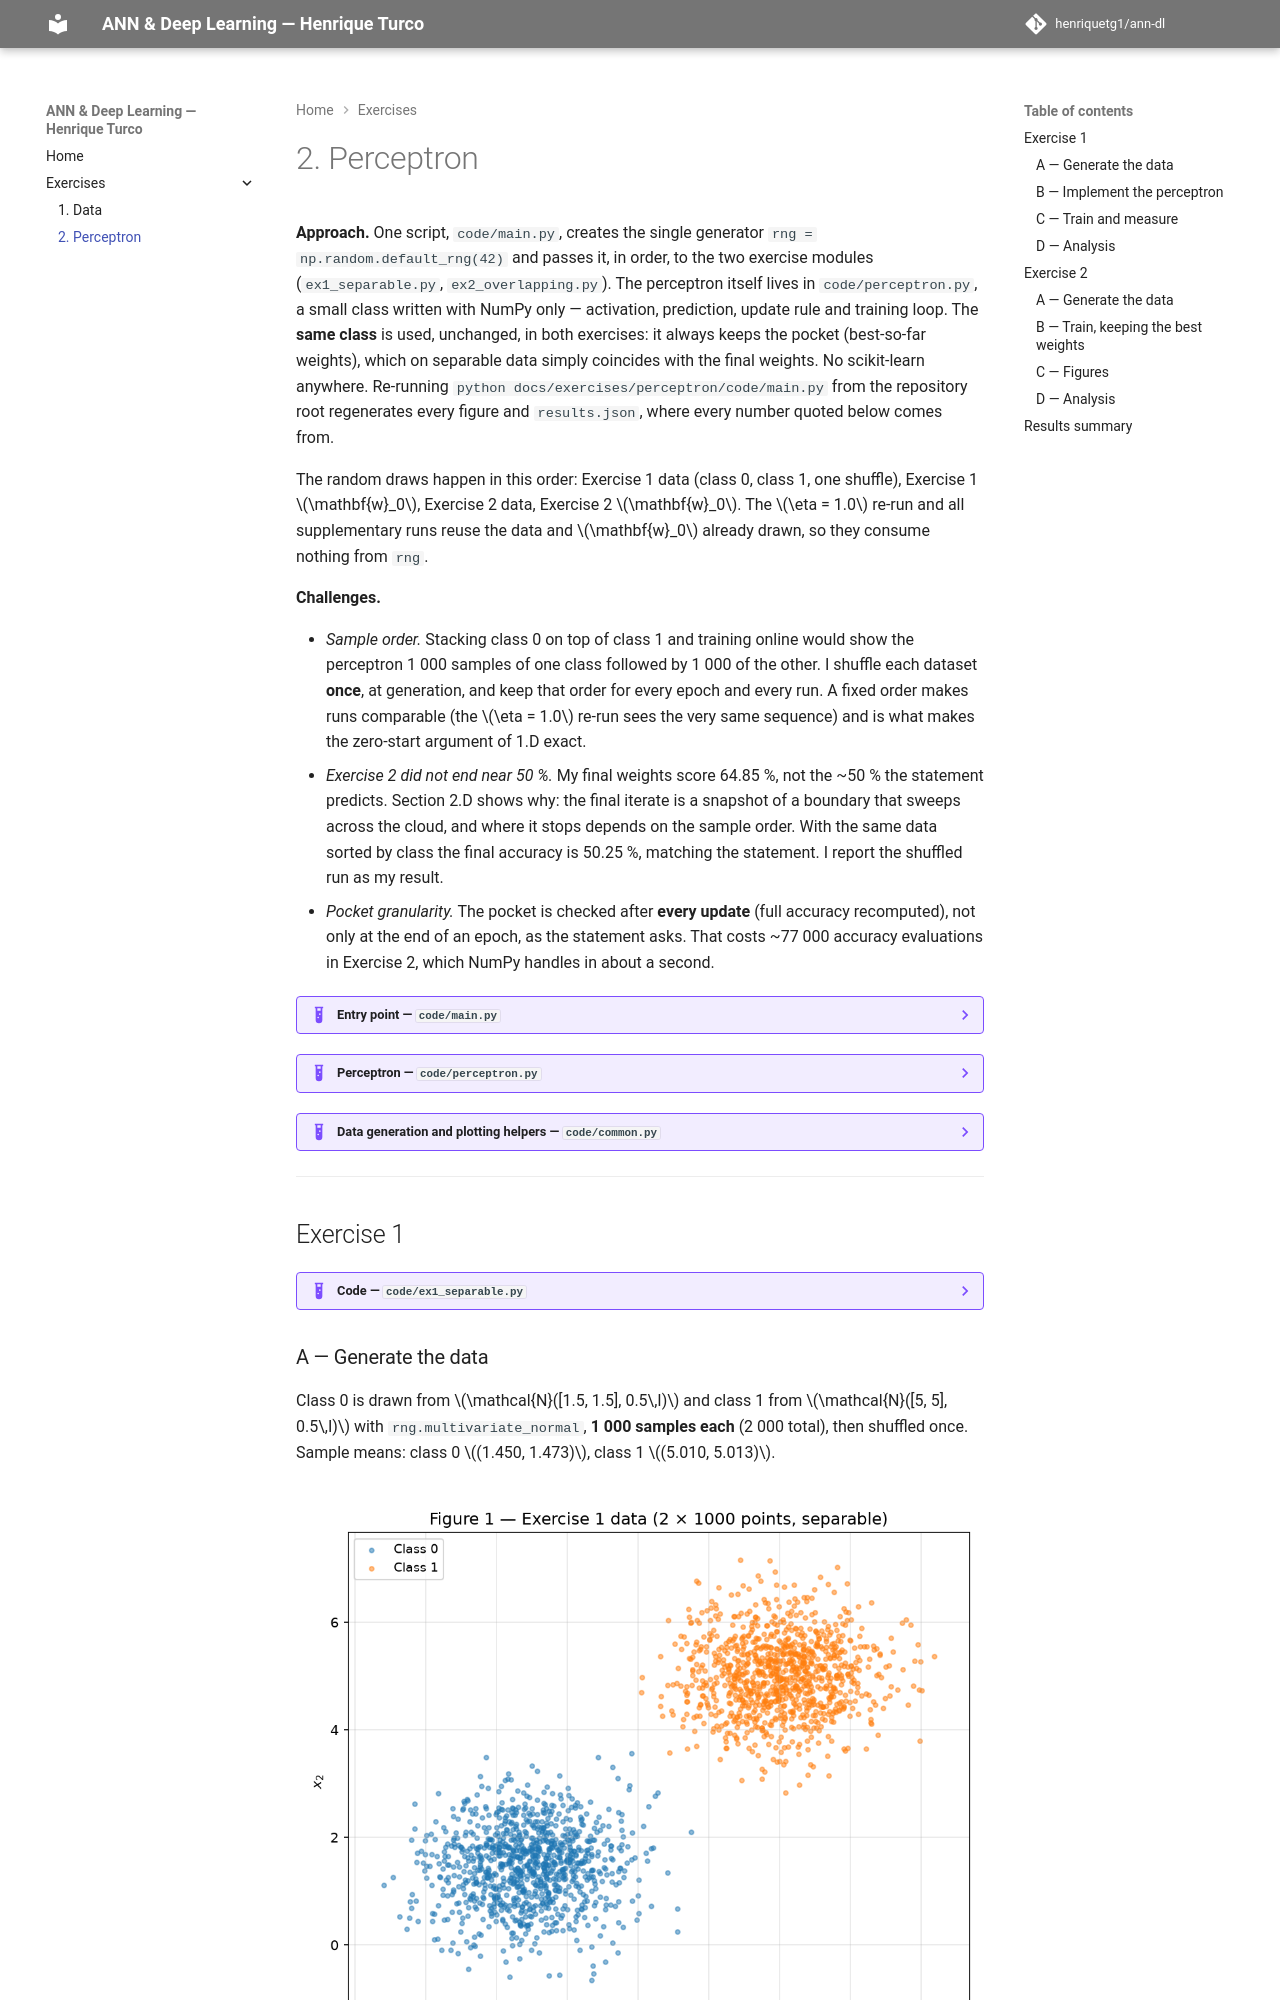

repository: henriquetg1/ann-dl · page: exercises/perceptron/index.html · generator: mkdocs

---
exercise: perceptron
ai_use: "Claude Code (Anthropic) was used to write the code and draft the report text from the statement; I reviewed, re-ran and checked every number and figure."
---

# 2. Perceptron

**Approach.** One script, `code/main.py`, creates the single generator
`rng = np.random.default_rng(42)` and passes it, in order, to the two exercise
modules (`ex1_separable.py`, `ex2_overlapping.py`). The perceptron itself lives
in `code/perceptron.py`, a small class written with NumPy only — activation,
prediction, update rule and training loop. The **same class** is used,
unchanged, in both exercises: it always keeps the pocket (best-so-far weights),
which on separable data simply coincides with the final weights. No
scikit-learn anywhere. Re-running `python docs/exercises/perceptron/code/main.py`
from the repository root regenerates every figure and `results.json`, where
every number quoted below comes from.

The random draws happen in this order: Exercise 1 data (class 0, class 1, one
shuffle), Exercise 1 \(\mathbf{w}_0\), Exercise 2 data, Exercise 2
\(\mathbf{w}_0\). The \(\eta = 1.0\) re-run and all supplementary runs reuse the
data and \(\mathbf{w}_0\) already drawn, so they consume nothing from `rng`.

**Challenges.**

- *Sample order.* Stacking class 0 on top of class 1 and training online
  would show the perceptron 1 000 samples of one class followed by 1 000 of
  the other. I shuffle each dataset **once**, at generation, and keep that order
  for every epoch and every run. A fixed order makes runs comparable (the
  \(\eta = 1.0\) re-run sees the very same sequence) and is what makes the
  zero-start argument of 1.D exact.
- *Exercise 2 did not end near 50 %.* My final weights score 64.85 %, not the
  ~50 % the statement predicts. Section 2.D shows why: the final iterate is a
  snapshot of a boundary that sweeps across the cloud, and where it stops
  depends on the sample order. With the same data sorted by class the final
  accuracy is 50.25 %, matching the statement. I report the shuffled run as
  my result.
- *Pocket granularity.* The pocket is checked after **every update** (full
  accuracy recomputed), not only at the end of an epoch, as the statement asks.
  That costs ~77 000 accuracy evaluations in Exercise 2, which NumPy handles in
  about a second.

??? example "Entry point — `code/main.py`"

    ``` python
    --8<-- "docs/exercises/perceptron/code/main.py"
    ```

??? example "Perceptron — `code/perceptron.py`"

    ``` python
    --8<-- "docs/exercises/perceptron/code/perceptron.py"
    ```

??? example "Data generation and plotting helpers — `code/common.py`"

    ``` python
    --8<-- "docs/exercises/perceptron/code/common.py"
    ```

---

## Exercise 1

??? example "Code — `code/ex1_separable.py`"

    ``` python
    --8<-- "docs/exercises/perceptron/code/ex1_separable.py"
    ```
